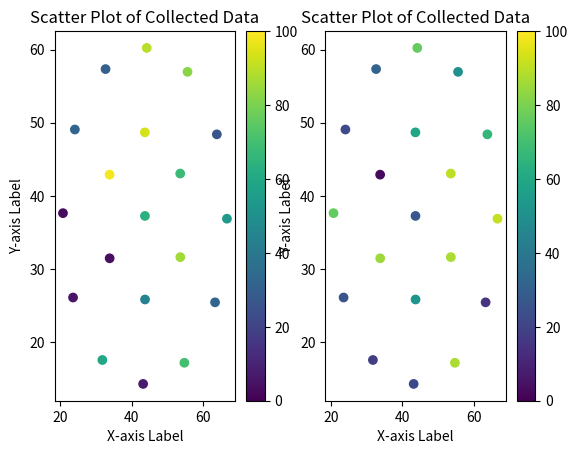

This chart was generated by the following Python code:
import numpy as np
import matplotlib.pyplot as plt

# Generate some random data for demonstration purposes
y = np.array([48.41, 36.88, 25.45, 17.19, 14.3, 17.57, 26.11, 37.64, 49.07, 57.33, 60.22, 56.95, 43.05, 31.63, 25.84, 31.47, 42.9, 48.68, 37.26])
x = np.array([63.87, 66.7, 63.37, 54.78, 43.23, 31.82, 23.61, 20.79, 24.12, 32.71, 44.25, 55.66, 53.62, 53.64, 43.76, 33.86, 33.84, 43.72, 43.74])
magnitudes_temp = np.random.rand(19) * 100
magnitudes_light = np.random.rand(19) * 100
# Create a scatter plot using matplotlib
fig, (ax0, ax1) = plt.subplots(1, 2)
im = ax0.scatter(x, y, c=magnitudes_temp, cmap='viridis', vmin=0, vmax=100)
cbar = ax0.figure.colorbar(im, ax=ax0)
ax0.set_title("Scatter Plot of Collected Data")
ax0.set_xlabel("X-axis Label")
ax0.set_ylabel("Y-axis Label")
# Create a scatter plot using matplotlib
im = ax1.scatter(x, y, c=magnitudes_light, cmap='viridis', vmin=0, vmax=100)
cbar = ax1.figure.colorbar(im, ax=ax1)
ax1.set_title("Scatter Plot of Collected Data")
ax1.set_xlabel("X-axis Label")
ax1.set_ylabel("Y-axis Label")
plt.show()